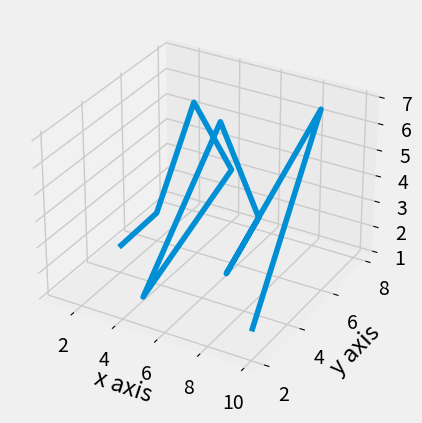

Write the Python code that produced this figure.
from mpl_toolkits.mplot3d import axes3d
import matplotlib.pyplot as plt
from matplotlib import style

style.use('fivethirtyeight')



fig = plt.figure()
ax1 = fig.add_subplot(111, projection='3d')


x = [1,2,3,4,5,6,7,8,9,10]
y = [5,6,7,8,2,5,6,3,7,2]
z = [1,2,6,3,2,7,3,3,7,2]


ax1.plot(x,y,z)


ax1.set_xlabel('x axis')
ax1.set_ylabel('y axis')
ax1.set_zlabel('z axis')

plt.show()
